Run: headless pygame with SDL's dummy video driver; simulated clock (each Clock.tick advances the game by its frame time, no real sleeping); random seed 0; keys injected as events and as key.get_pressed() state; mouse plan: one left click at the window centre at the start of phase 2, then a move to the lower-right quarter at the start of phase 3.
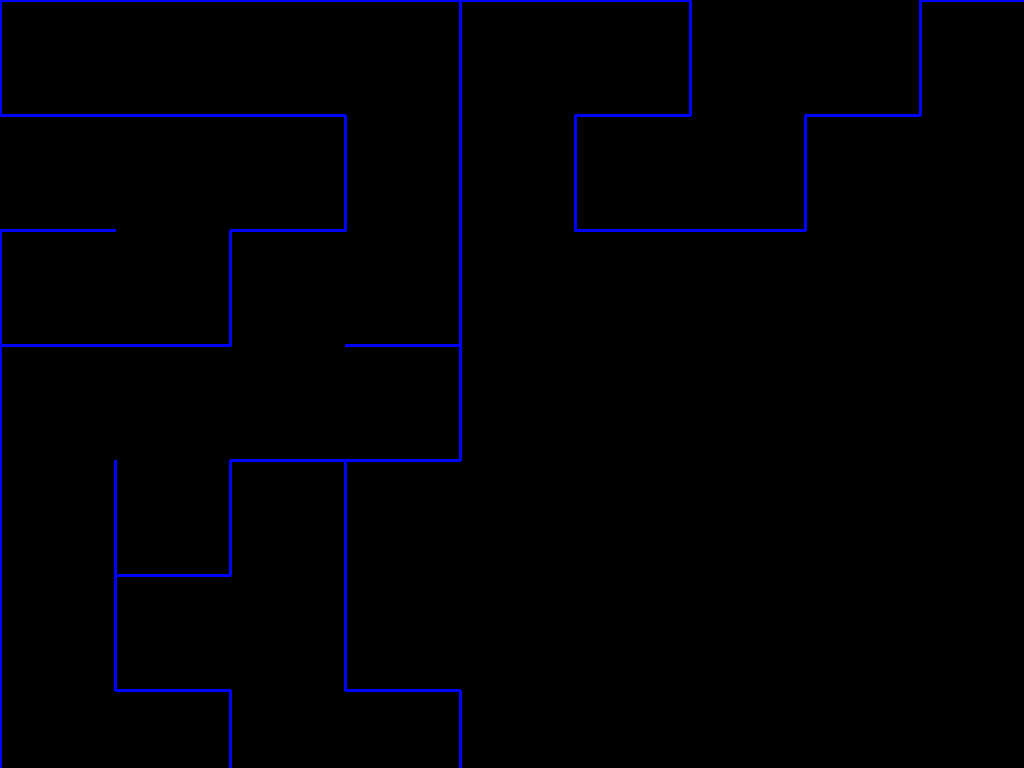
Frame 1 of 3 · flips 1–60 · no input
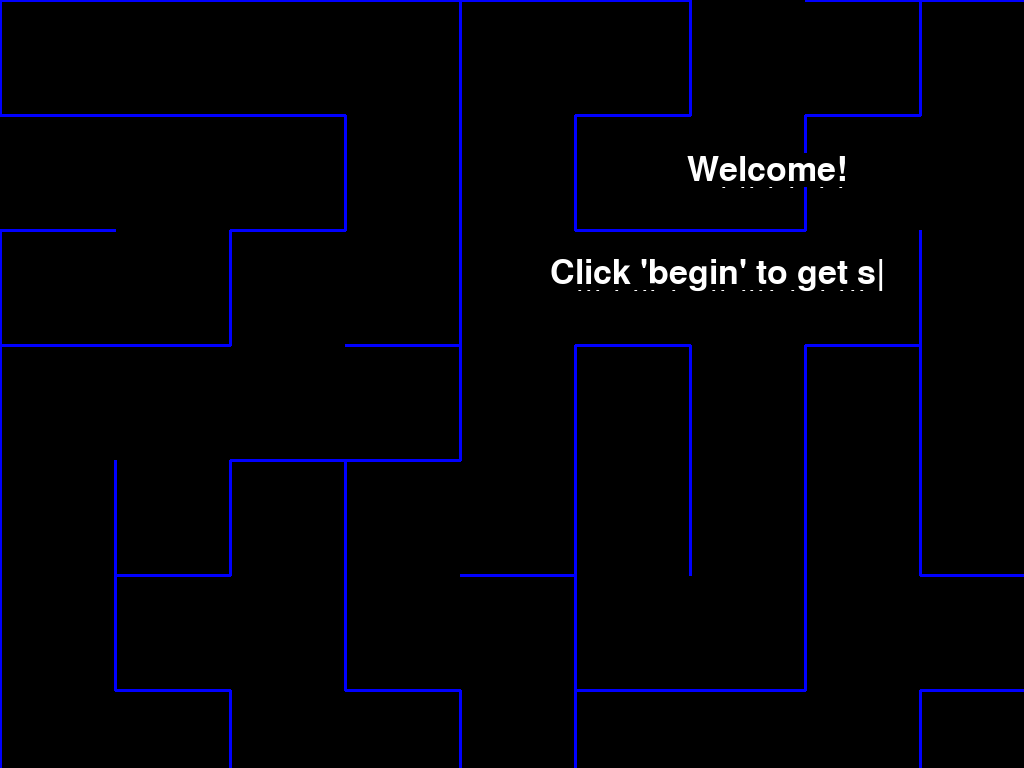
Frame 2 of 3 · flips 61–180 · clicked the window centre · tapped SPACE, RETURN · held RIGHT (→), D
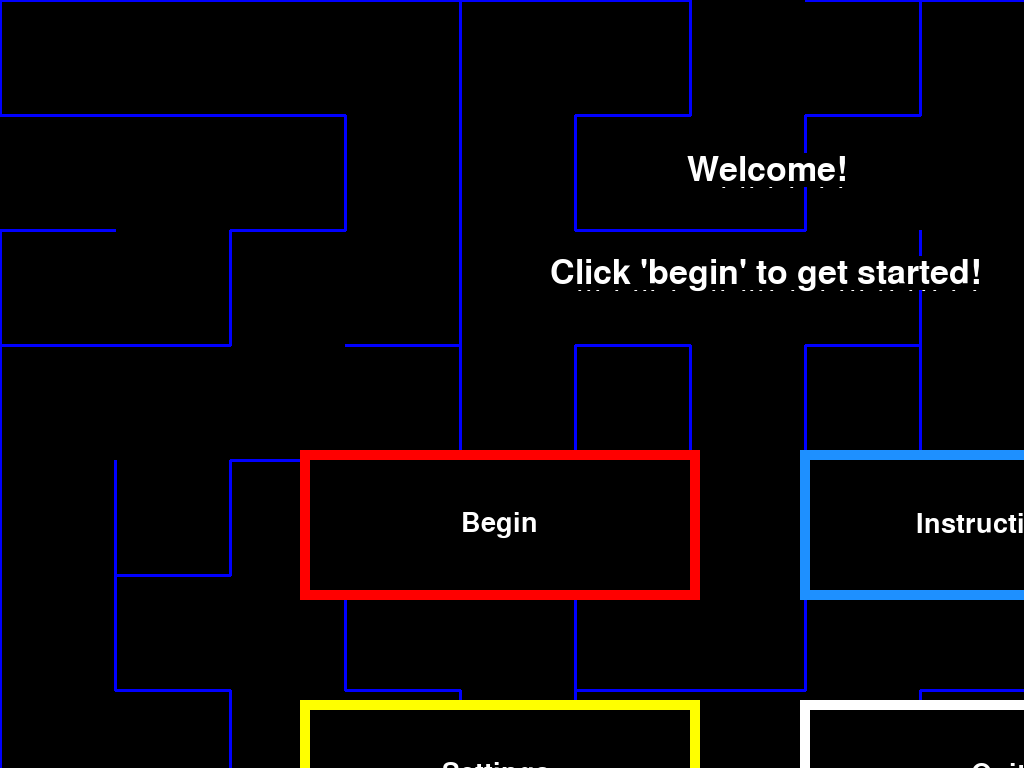
Frame 3 of 3 · flips 181–300 · moved the mouse to the lower-right quarter · held DOWN (↓), S (game ended)

The pygame program that drew these frames:


import pygame
import random

pygame.init()

WIDTH = 1536
HEIGHT = 1024

screen = pygame.display.set_mode((WIDTH, HEIGHT), pygame.FULLSCREEN)
screen.fill((0, 0, 0))
pygame.display.set_caption("Homescreen")
openingFont = pygame.font.SysFont("monospace", 50)
start = True

size = 115
cols = (WIDTH // size) + 2
rows = (HEIGHT // size) + 2
table = [[0 for x in range(cols)] for y in range(rows)]

def grid(x, y):
    move = [(1, 0), (-1, 0), (0, 1), (0, -1)]
    random.shuffle(move)

    for xShift, yShift in move:
        x2 = x + xShift
        y2 = y + yShift
        if -1 < x2 < cols and -1 < y2 < rows and not table [y2][x2]:
            table [y2][x2] = True

            pygame.draw.line(screen, (0, 0, 255), (x * size, y * size), (x2 * size, y2 * size), 3)
            pygame.display.flip()
            pygame.time.wait(30)
            grid(x2, y2)
        
def openingText(text, x, y):
    for i in range(len(text)):
        char = openingFont.render(text[i], True, (255, 255, 255), (0, 0, 0))
        screen.blit(char, (x, y))

        x += char.get_width()
        if i != len(text)-1:
            screen.blit(openingFont.render("|", True, (255, 255, 255)), (x, y))

        pygame.display.flip()

        if start:
            pygame.time.wait(115)

def CenterText(text):
    textWidth, textHeight = openingFont.size(text)
    return ((WIDTH - textWidth) / 2)

def CenterButtons(text, buttonX, buttonY, buttonWidth, buttonHeight):
    textWidth, textHeight = openingFont.size(text)
    startX = buttonX + (buttonWidth - textWidth) / 2
    startY = buttonY + (buttonHeight - textHeight) / 2
    return (startX, startY)

grid(0, 0)

openingText("Welcome!", CenterText("Welcome!"), (.15*HEIGHT))
pygame.time.wait(500)
instructions = "Click 'begin' to get started!"
openingText(instructions, CenterText(instructions), (.25*HEIGHT))

openingFont = pygame.font.SysFont("monospace", 40)

# begin button
beginButtonOutline = (300, 450, 400, 150)
beginButton = (310, 460, 380, 130)
pygame.draw.rect(screen, (255, 0, 0), pygame.Rect(beginButtonOutline), 10)
pygame.draw.rect(screen, (0, 0, 0), pygame.Rect(beginButton))
x, y = CenterButtons("Begin", 310, 460, 380, 130)
openingText("Begin", x, y)

# instructions button
instructionButtonOutline = (800, 450, 400, 150)
instructionButton = (810, 460, 380, 130)
pygame.draw.rect(screen, (30, 144, 255), pygame.Rect(instructionButtonOutline), 10)
pygame.draw.rect(screen, (0, 0, 0), pygame.Rect(instructionButton))
x, y = CenterButtons("Instructions", 810, 460, 380, 130)
openingText("Instructions", x, y)

# settings button
settingButtonOutline = (300, 700, 400, 150)
settingButton = (310, 710, 380, 130)
pygame.draw.rect(screen, (255, 255, 0), pygame.Rect(settingButtonOutline), 10)
pygame.draw.rect(screen, (0, 0, 0), pygame.Rect(settingButton))
x, y = CenterButtons("Settings", 310, 710, 380, 130)
openingText("Settings", x, y)

# quit button
quitButtonOutline = (800, 700, 400, 150)
quitButton = (810, 710, 380, 130)
pygame.draw.rect(screen, (255, 255, 255), pygame.Rect(quitButtonOutline), 10)
pygame.draw.rect(screen, (0, 0, 0), pygame.Rect(quitButton))
x, y = CenterButtons("Quit", 810, 710, 380, 130)
openingText("Quit", x, y)

start = False

while True:
    for event in pygame.event.get():
        if event.type == pygame.QUIT:
            pygame.quit()
            quit()
        elif event.type == pygame.KEYDOWN:
            if event.key == pygame.K_ESCAPE:
                pygame.quit()
                quit()
        elif event.type == pygame.MOUSEBUTTONDOWN:
            if pygame.Rect(quitButtonOutline):
                pygame.quit()
                quit()
    
    # instructions button clicked
    # if event.type == pygame.MOUSEBUTTONDOWN:
    #         if pygame.Rect(instructionButtonOutline):
                # subprocess.run(instructions)

    # begin button clicked
    # if event.type == pygame.MOUSEBUTTONDOWN:
    #         if pygame.Rect(beginButtonOutline):
    #             subprocess.run(mazegen)
                

    pygame.display.flip()

    # todo:  buttons (start game, instructions, settings, quit), create instructions
    # later: splashscreen? better background
    # Add comments
    
